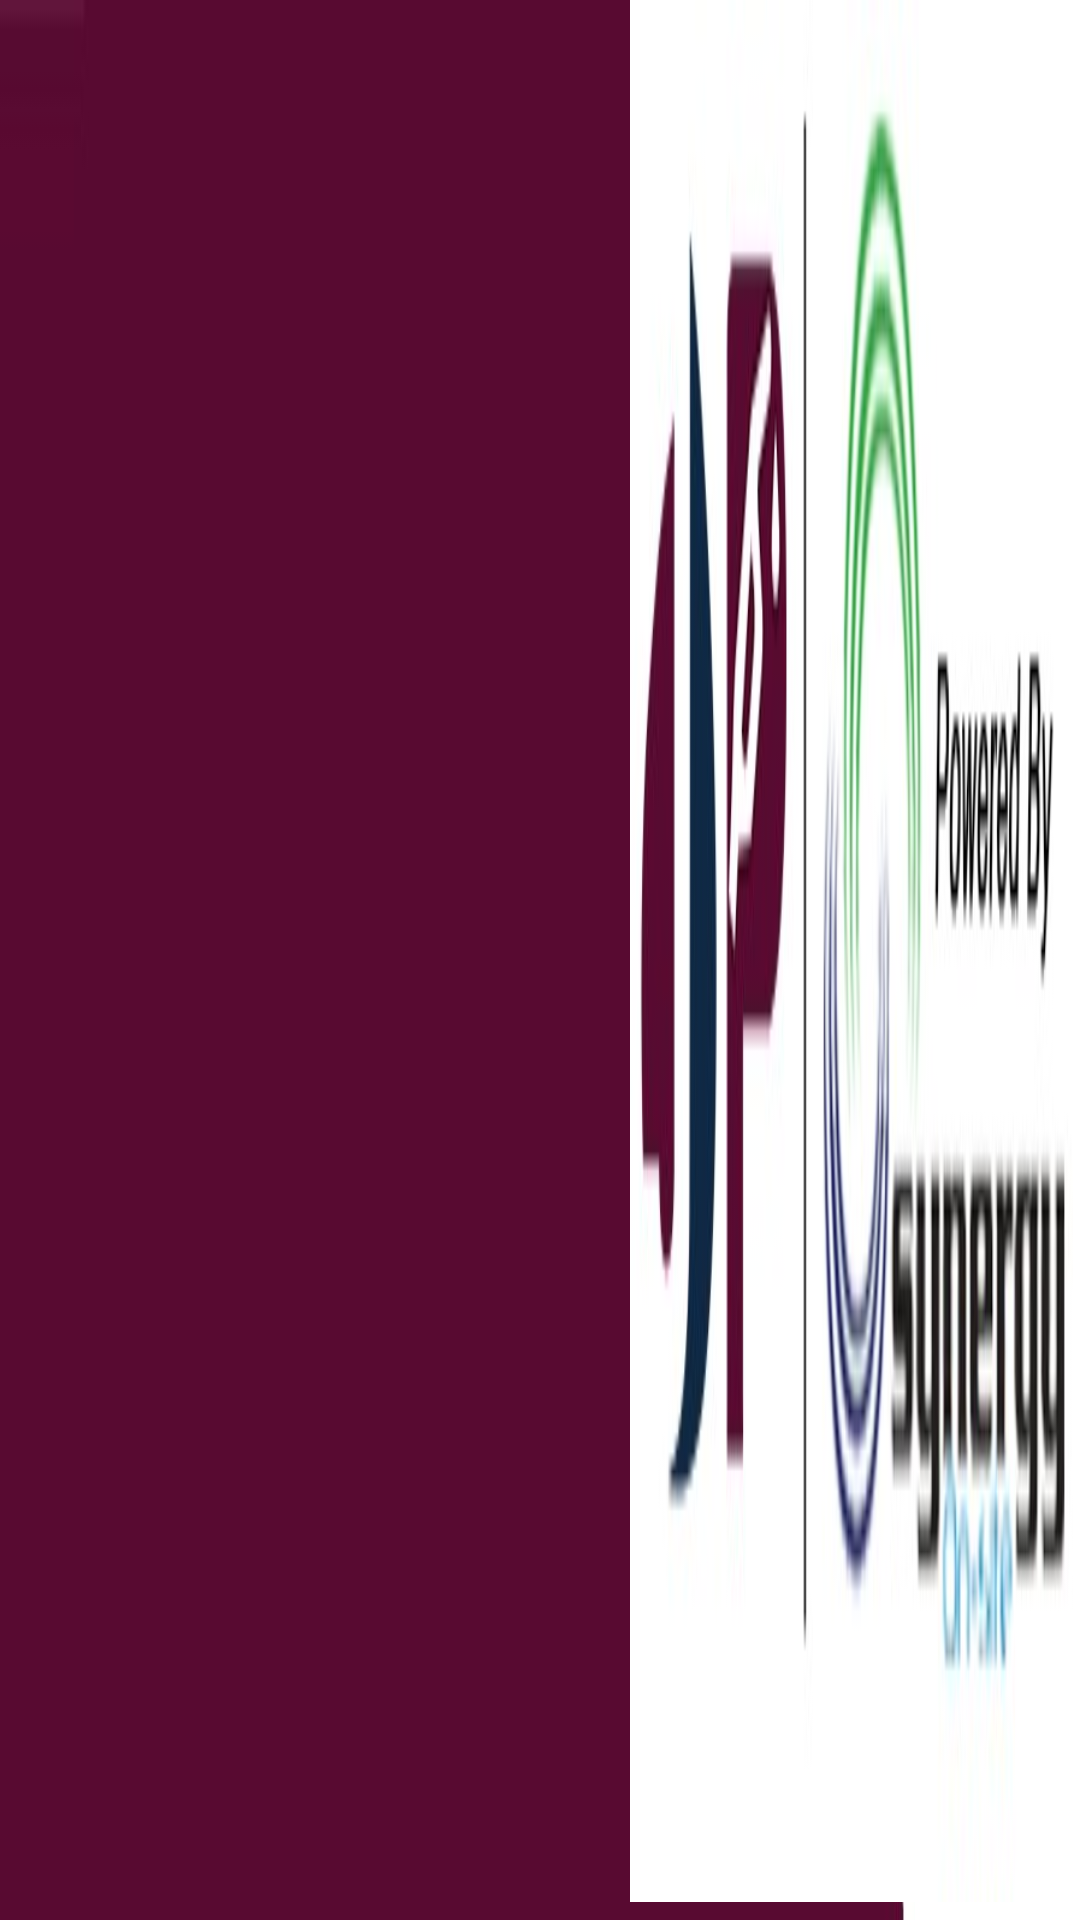

Layout XML and referenced resources for this Android screen:
<!-- AndroidManifest.xml: application theme AppTheme -->
<!-- res/layout/toolbar.xml -->
<?xml version="1.0" encoding="utf-8"?>
<androidx.appcompat.widget.Toolbar xmlns:android="http://schemas.android.com/apk/res/android"
    xmlns:app="http://schemas.android.com/apk/res-auto"
    android:id="@+id/toolbar"
    android:layout_width="match_parent"
    android:layout_height="@dimen/dp_55"
    android:background="@drawable/bgtoolbar">

    <RelativeLayout
        android:layout_width="match_parent"
        android:layout_height="match_parent"
        android:orientation="horizontal">

        <ImageView
            android:id="@+id/iv_backpressed"
            android:layout_width="wrap_content"
            android:layout_height="wrap_content"
            android:layout_alignParentLeft="true"
            android:background="@color/black" />


        <ImageView
            android:id="@+id/iv_logo"
            android:layout_width="@dimen/dp_150"
            android:layout_height="match_parent"
            android:layout_alignParentRight="true"
            android:layout_marginBottom="@dimen/dp_6"
            android:background="@drawable/jpfms"
            android:paddingLeft="@dimen/dp_15"
            android:paddingTop="@dimen/dp_4"
            android:paddingRight="@dimen/dp_20" />
<SearchView
    android:layout_width="400dp"
    android:layout_height="match_parent"
    android:id="@+id/searchViewToolbar"
    app:queryBackground="@color/white"
    android:visibility="gone"
    android:layout_toRightOf="@id/iv_backpressed"/>
        <TextView
            android:id="@+id/tv_fragment_title"
            android:layout_width="wrap_content"
            android:layout_height="match_parent"
            android:layout_marginLeft="40dp"
            android:layout_toLeftOf="@+id/iv_logo"
            android:gravity="center_vertical"
            android:layout_toRightOf="@id/searchViewToolbar"
            android:textColor="@color/white"
            android:textSize="@dimen/sp_20"
            android:textStyle="bold" />

        <TextView
            android:id="@+id/tv_toolbar"
            android:layout_width="wrap_content"
            android:layout_height="wrap_content"
            android:layout_centerInParent="true"
            android:text="fasfas"
            android:textColor="@color/white"
            android:textSize="@dimen/sp_20"
            android:visibility="gone" />
    </RelativeLayout>

</androidx.appcompat.widget.Toolbar>
<!-- resources referenced by this layout -->
<resources>
  <color name="black">#000000</color>
  <color name="white">#ffffff</color>
  <dimen name="dp_15">15dp</dimen>
  <dimen name="dp_150">150dp</dimen>
  <dimen name="dp_20">20dp</dimen>
  <dimen name="dp_4">4dp</dimen>
  <dimen name="dp_55">55dp</dimen>
  <dimen name="dp_6">6dp</dimen>
  <dimen name="sp_20">20sp</dimen>
  <!-- drawable bgtoolbar: jpeg bitmap (drawable, 2346 bytes) -->
  <!-- drawable jpfms: jpeg bitmap (drawable, 9973 bytes) -->
  <style name="AppTheme" parent="Theme.AppCompat.Light.DarkActionBar">
          
          <item name="colorPrimary">@color/colorPrimary</item>
          <item name="colorPrimaryDark">@color/colorPrimaryDark</item>
          <item name="windowActionBar">false</item>
          <item name="windowNoTitle">true</item>
          <item name="colorAccent">@color/colorGreeen</item>
          <item name="drawerArrowStyle">@style/DrawerArrowStyle</item>
  
      </style>
  <color name="colorPrimary">#3F51B5</color>
  <color name="colorPrimaryDark">#303F9F</color>
  <color name="colorGreeen">#48c75b</color>
  <style name="DrawerArrowStyle" parent="Widget.AppCompat.DrawerArrowToggle">
          <item name="spinBars">true</item>
          <item name="color">@android:color/white</item>
      </style>
</resources>
